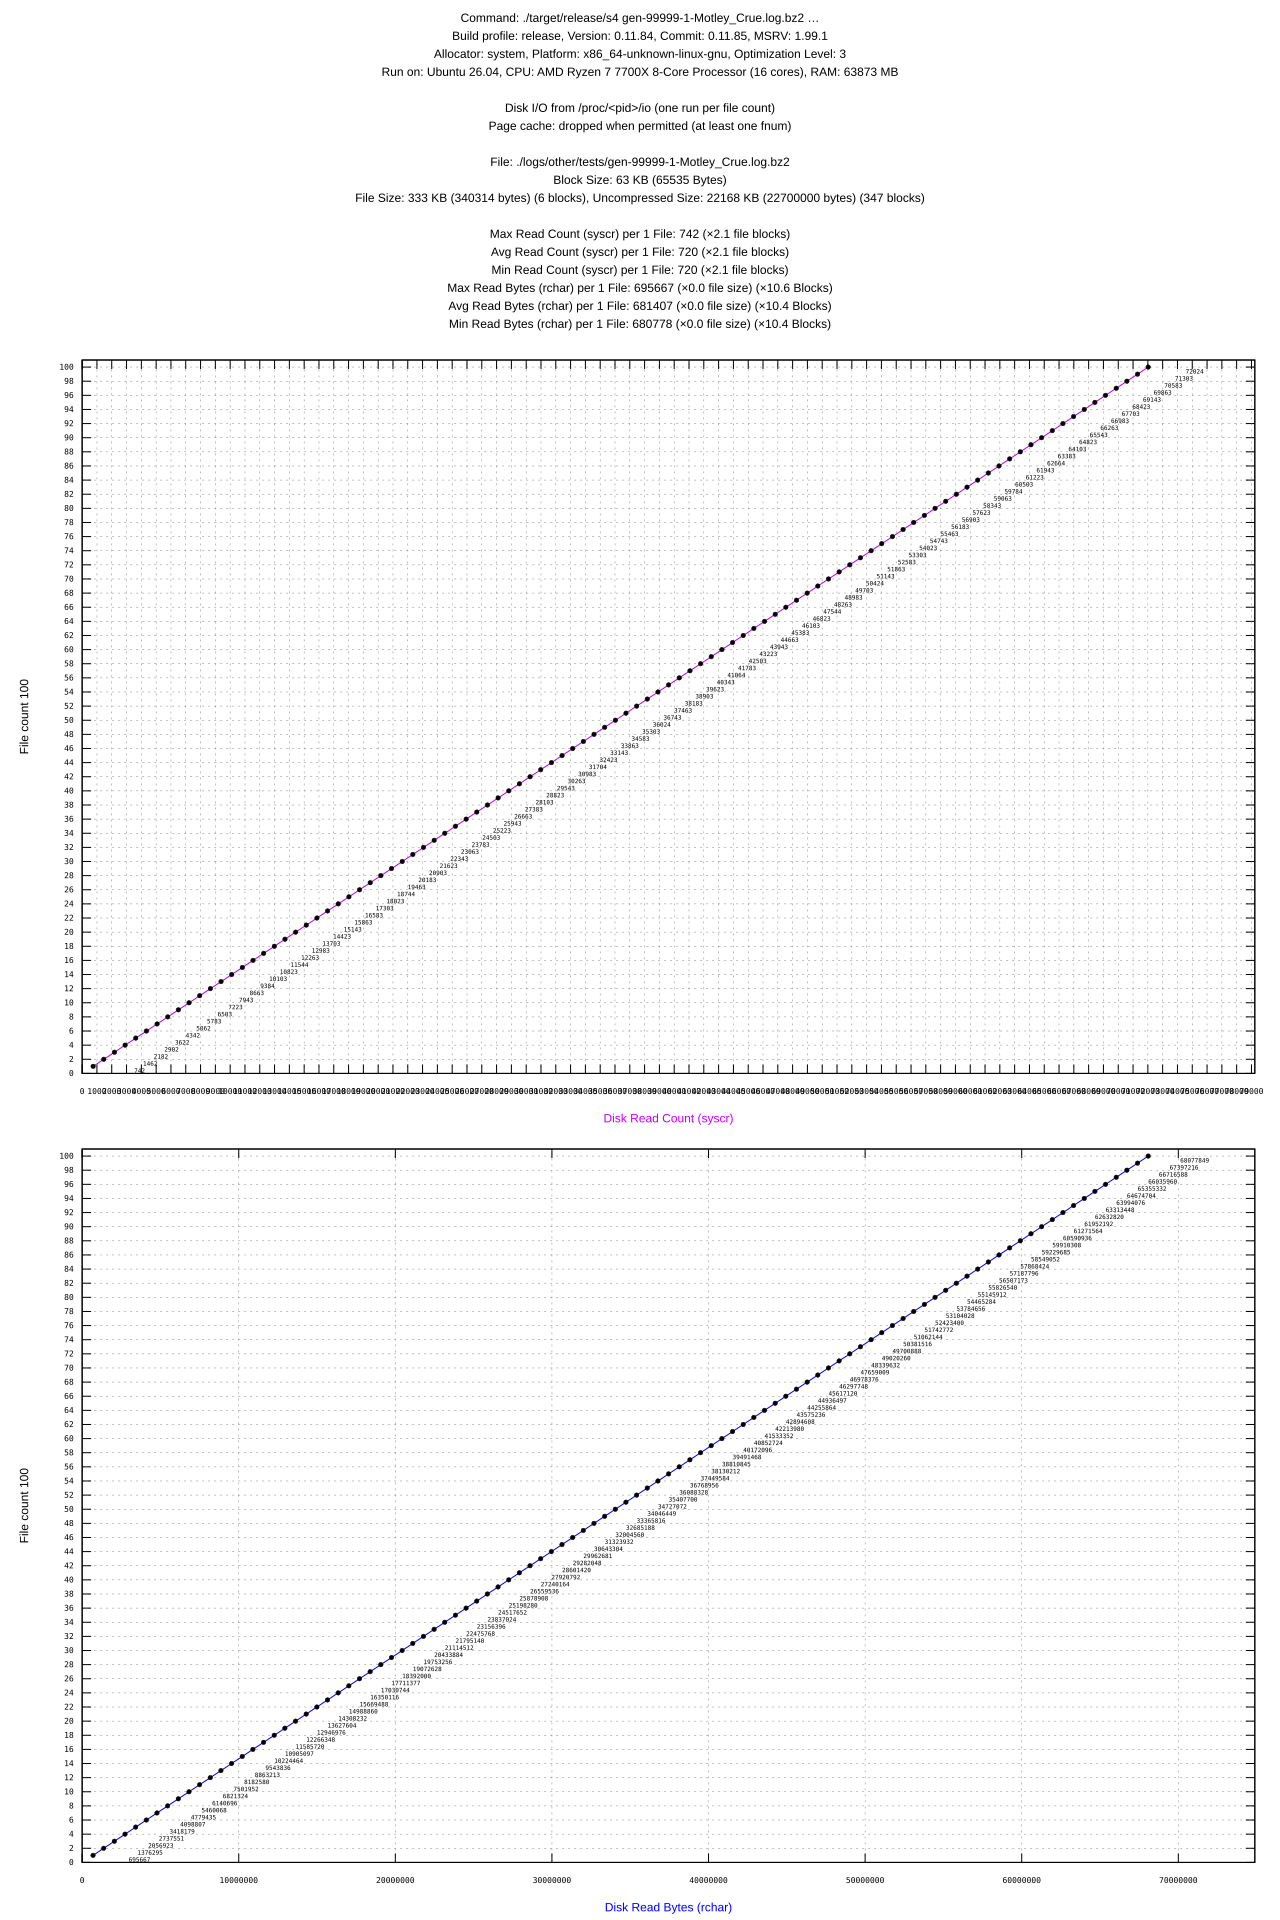

Source data for this figure (header and first rows):
#File, Files, Profile, syscr, rchar, syscw, write_bytes
gen-99999-1-Motley_Crue.log.bz2, 1, release, 742, 695667, 600344, 0
gen-99999-1-Motley_Crue.log.bz2, 2, release, 1462, 1376295, 1200688, 0
gen-99999-1-Motley_Crue.log.bz2, 3, release, 2182, 2056923, 1801032, 0
gen-99999-1-Motley_Crue.log.bz2, 4, release, 2902, 2737551, 2401376, 0
gen-99999-1-Motley_Crue.log.bz2, 5, release, 3622, 3418179, 3001720, 0
gen-99999-1-Motley_Crue.log.bz2, 6, release, 4342, 4098807, 3602064, 0
gen-99999-1-Motley_Crue.log.bz2, 7, release, 5062, 4779435, 4202408, 0
gen-99999-1-Motley_Crue.log.bz2, 8, release, 5783, 5460068, 4802752, 0
gen-99999-1-Motley_Crue.log.bz2, 9, release, 6503, 6140696, 5403096, 0
gen-99999-1-Motley_Crue.log.bz2, 10, release, 7223, 6821324, 6003440, 0
gen-99999-1-Motley_Crue.log.bz2, 11, release, 7943, 7501952, 6603784, 0
gen-99999-1-Motley_Crue.log.bz2, 12, release, 8663, 8182580, 7204128, 0
gen-99999-1-Motley_Crue.log.bz2, 13, release, 9384, 8863213, 7804472, 0
gen-99999-1-Motley_Crue.log.bz2, 14, release, 10103, 9543836, 8404816, 0
gen-99999-1-Motley_Crue.log.bz2, 15, release, 10823, 10224464, 9005160, 0
gen-99999-1-Motley_Crue.log.bz2, 16, release, 11544, 10905097, 9605504, 0
gen-99999-1-Motley_Crue.log.bz2, 17, release, 12263, 11585720, 10205848, 0
gen-99999-1-Motley_Crue.log.bz2, 18, release, 12983, 12266348, 10806192, 0
gen-99999-1-Motley_Crue.log.bz2, 19, release, 13703, 12946976, 11406536, 0
gen-99999-1-Motley_Crue.log.bz2, 20, release, 14423, 13627604, 12006880, 0
gen-99999-1-Motley_Crue.log.bz2, 21, release, 15143, 14308232, 12607224, 0
gen-99999-1-Motley_Crue.log.bz2, 22, release, 15863, 14988860, 13207568, 0
gen-99999-1-Motley_Crue.log.bz2, 23, release, 16583, 15669488, 13807912, 0
gen-99999-1-Motley_Crue.log.bz2, 24, release, 17303, 16350116, 14408256, 0
gen-99999-1-Motley_Crue.log.bz2, 25, release, 18023, 17030744, 15008600, 0
gen-99999-1-Motley_Crue.log.bz2, 26, release, 18744, 17711377, 15608944, 0
gen-99999-1-Motley_Crue.log.bz2, 27, release, 19463, 18392000, 16209288, 0
gen-99999-1-Motley_Crue.log.bz2, 28, release, 20183, 19072628, 16809632, 0
gen-99999-1-Motley_Crue.log.bz2, 29, release, 20903, 19753256, 17409976, 0
gen-99999-1-Motley_Crue.log.bz2, 30, release, 21623, 20433884, 18010320, 0
gen-99999-1-Motley_Crue.log.bz2, 31, release, 22343, 21114512, 18610664, 0
gen-99999-1-Motley_Crue.log.bz2, 32, release, 23063, 21795140, 19211008, 0
gen-99999-1-Motley_Crue.log.bz2, 33, release, 23783, 22475768, 19811352, 0
gen-99999-1-Motley_Crue.log.bz2, 34, release, 24503, 23156396, 20411696, 0
gen-99999-1-Motley_Crue.log.bz2, 35, release, 25223, 23837024, 21012040, 0
gen-99999-1-Motley_Crue.log.bz2, 36, release, 25943, 24517652, 21612384, 0
gen-99999-1-Motley_Crue.log.bz2, 37, release, 26663, 25198280, 22212728, 0
gen-99999-1-Motley_Crue.log.bz2, 38, release, 27383, 25878908, 22813072, 0
gen-99999-1-Motley_Crue.log.bz2, 39, release, 28103, 26559536, 23413416, 0
gen-99999-1-Motley_Crue.log.bz2, 40, release, 28823, 27240164, 24013760, 0
gen-99999-1-Motley_Crue.log.bz2, 41, release, 29543, 27920792, 24614104, 0
gen-99999-1-Motley_Crue.log.bz2, 42, release, 30263, 28601420, 25214448, 0
gen-99999-1-Motley_Crue.log.bz2, 43, release, 30983, 29282048, 25814792, 0
gen-99999-1-Motley_Crue.log.bz2, 44, release, 31704, 29962681, 26415136, 0
gen-99999-1-Motley_Crue.log.bz2, 45, release, 32423, 30643304, 27015480, 0
gen-99999-1-Motley_Crue.log.bz2, 46, release, 33143, 31323932, 27615824, 0
gen-99999-1-Motley_Crue.log.bz2, 47, release, 33863, 32004560, 28216168, 0
gen-99999-1-Motley_Crue.log.bz2, 48, release, 34583, 32685188, 28816512, 0
gen-99999-1-Motley_Crue.log.bz2, 49, release, 35303, 33365816, 29416856, 0
gen-99999-1-Motley_Crue.log.bz2, 50, release, 36024, 34046449, 30017200, 0
gen-99999-1-Motley_Crue.log.bz2, 51, release, 36743, 34727072, 30617544, 0
gen-99999-1-Motley_Crue.log.bz2, 52, release, 37463, 35407700, 31217888, 0
gen-99999-1-Motley_Crue.log.bz2, 53, release, 38183, 36088328, 31818232, 0
gen-99999-1-Motley_Crue.log.bz2, 54, release, 38903, 36768956, 32418576, 0
gen-99999-1-Motley_Crue.log.bz2, 55, release, 39623, 37449584, 33018920, 0
gen-99999-1-Motley_Crue.log.bz2, 56, release, 40343, 38130212, 33619264, 0
gen-99999-1-Motley_Crue.log.bz2, 57, release, 41064, 38810845, 34219608, 0
gen-99999-1-Motley_Crue.log.bz2, 58, release, 41783, 39491468, 34819952, 0
gen-99999-1-Motley_Crue.log.bz2, 59, release, 42503, 40172096, 35420296, 0
gen-99999-1-Motley_Crue.log.bz2, 60, release, 43223, 40852724, 36020640, 0
... 40 more rows
